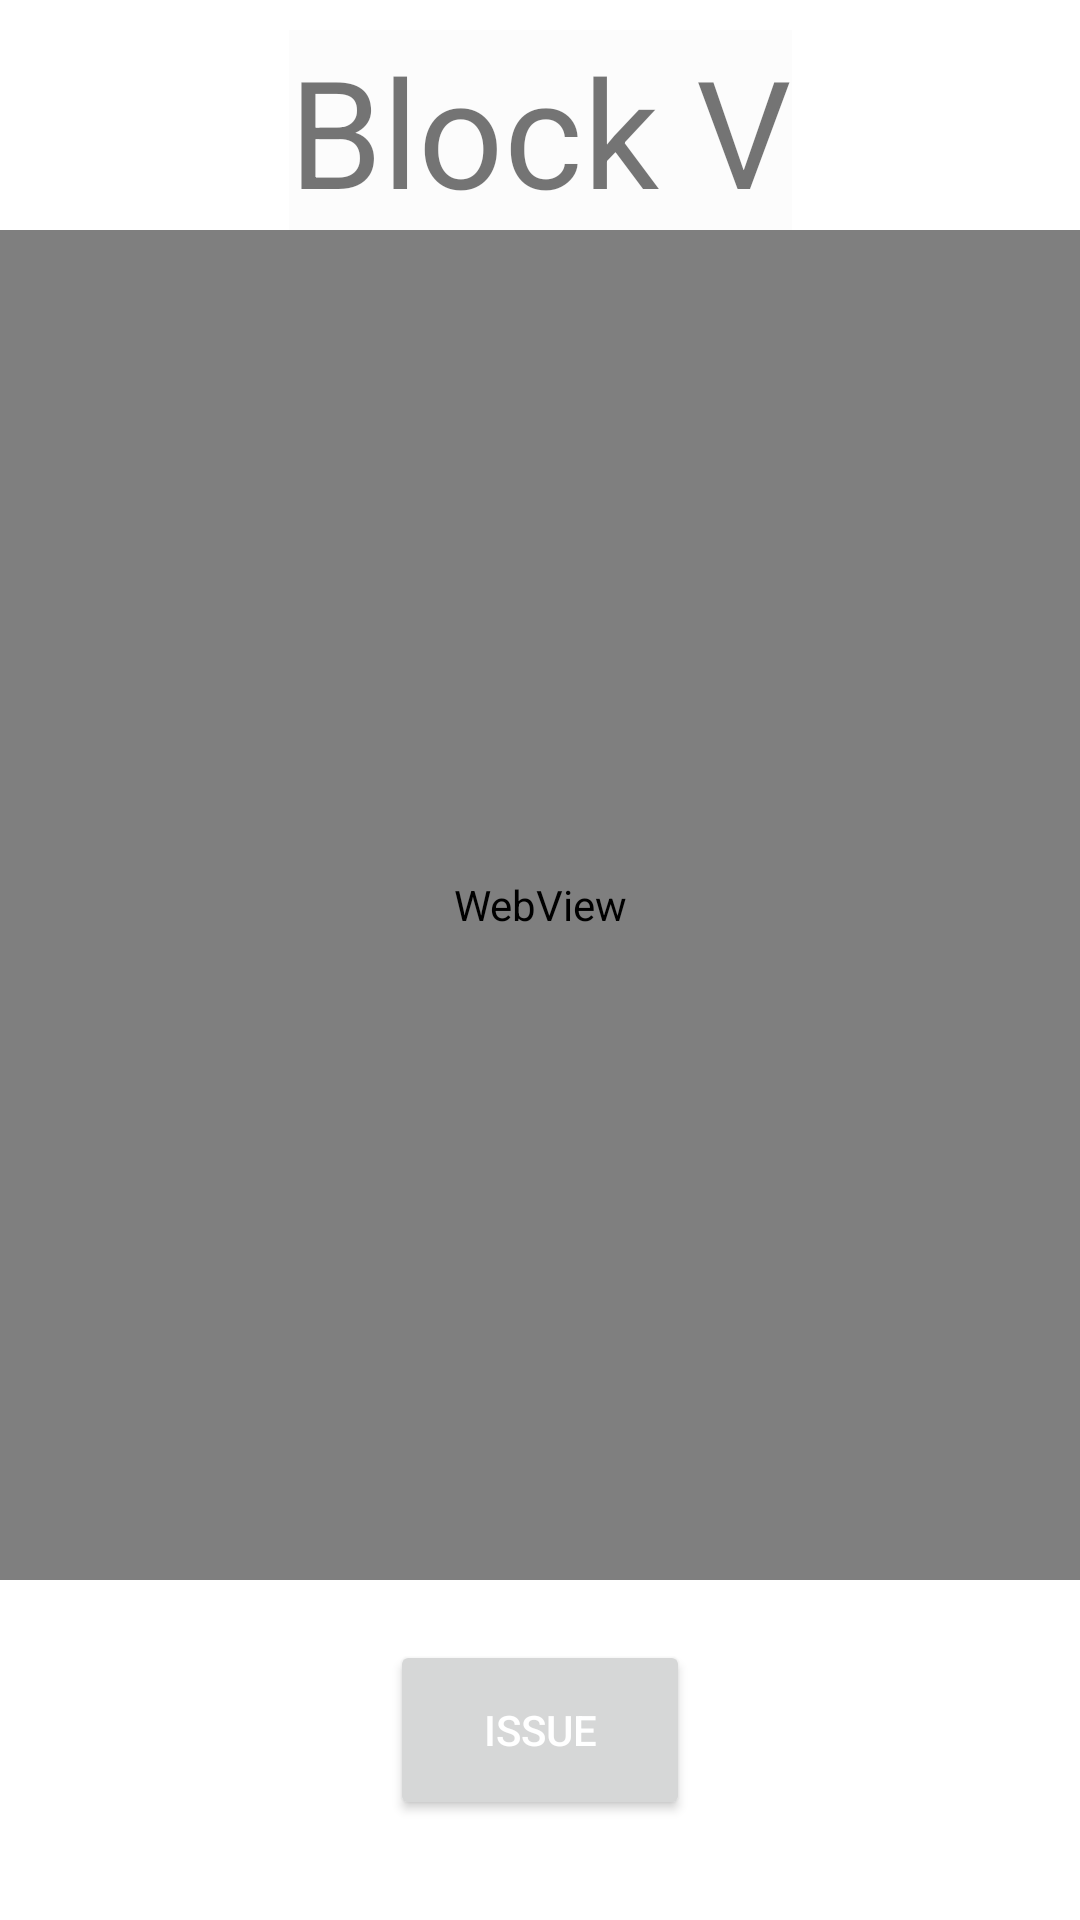

Android layout source for this screen:
<!-- AndroidManifest.xml: application theme Theme.SmartCarParkAdmin -->
<!-- res/layout/parkinglotb.xml -->
<?xml version="1.0" encoding="utf-8"?>
<androidx.constraintlayout.widget.ConstraintLayout xmlns:android="http://schemas.android.com/apk/res/android"
    xmlns:app="http://schemas.android.com/apk/res-auto"
    xmlns:tools="http://schemas.android.com/tools"
    android:layout_width="match_parent"
    android:layout_height="600dp"
    tools:context=".ui.ParkingLotBFragment">

    <TextView
        android:id="@+id/textViews"
        android:layout_width="wrap_content"
        android:layout_height="wrap_content"
        android:layout_marginTop="10dp"
        android:background="@color/cardview_shadow_end_color"
        android:text="@string/blockV"
        android:textSize="50sp"
        app:layout_constraintEnd_toEndOf="parent"
        app:layout_constraintStart_toStartOf="parent"
        app:layout_constraintTop_toTopOf="parent" />

    <WebView
        android:id="@+id/webview"
        android:layout_width="match_parent"
        android:layout_height="450dp"
        app:layout_constraintEnd_toEndOf="parent"
        app:layout_constraintStart_toStartOf="parent"
        app:layout_constraintTop_toBottomOf="@+id/textViews"
        app:layout_editor_absoluteX="550dp"
        app:layout_editor_absoluteY="400dp" />

    <Button
        android:id="@+id/compoundsubmit"
        android:layout_width="100dp"
        android:layout_height="60dp"
        android:layout_marginTop="20dp"
        android:text="@string/issue"
        android:textColor="@color/white"
        app:cornerRadius="20dp"
        app:layout_constraintEnd_toEndOf="parent"
        app:layout_constraintStart_toStartOf="parent"
        app:layout_constraintTop_toBottomOf="@+id/webview" />
</androidx.constraintlayout.widget.ConstraintLayout>
<!-- resources referenced by this layout -->
<resources>
  <color name="white">#FFFFFFFF</color>
  <string name="blockV">Block V</string>
  <string name="issue">Issue</string>
  <style name="Theme.SmartCarParkAdmin" parent="Theme.MaterialComponents.DayNight.DarkActionBar">
          
          <item name="colorPrimary">#2d99e7</item>
          <item name="colorPrimaryVariant">#2d99e7</item>
          <item name="colorOnPrimary">@color/white</item>
          
          <item name="colorSecondary">@color/teal_200</item>
          <item name="colorSecondaryVariant">@color/teal_700</item>
          <item name="colorOnSecondary">@color/black</item>
          
          <item name="android:statusBarColor" tools:targetApi="l">?attr/colorPrimaryVariant</item>
          
          <item name="colorOutline">@color/tarblue</item>
      </style>
  <color name="teal_200">#FF03DAC5</color>
  <color name="teal_700">#FF018786</color>
  <color name="black">#FF000000</color>
  <color name="tarblue">#1AA7EC</color>
</resources>
